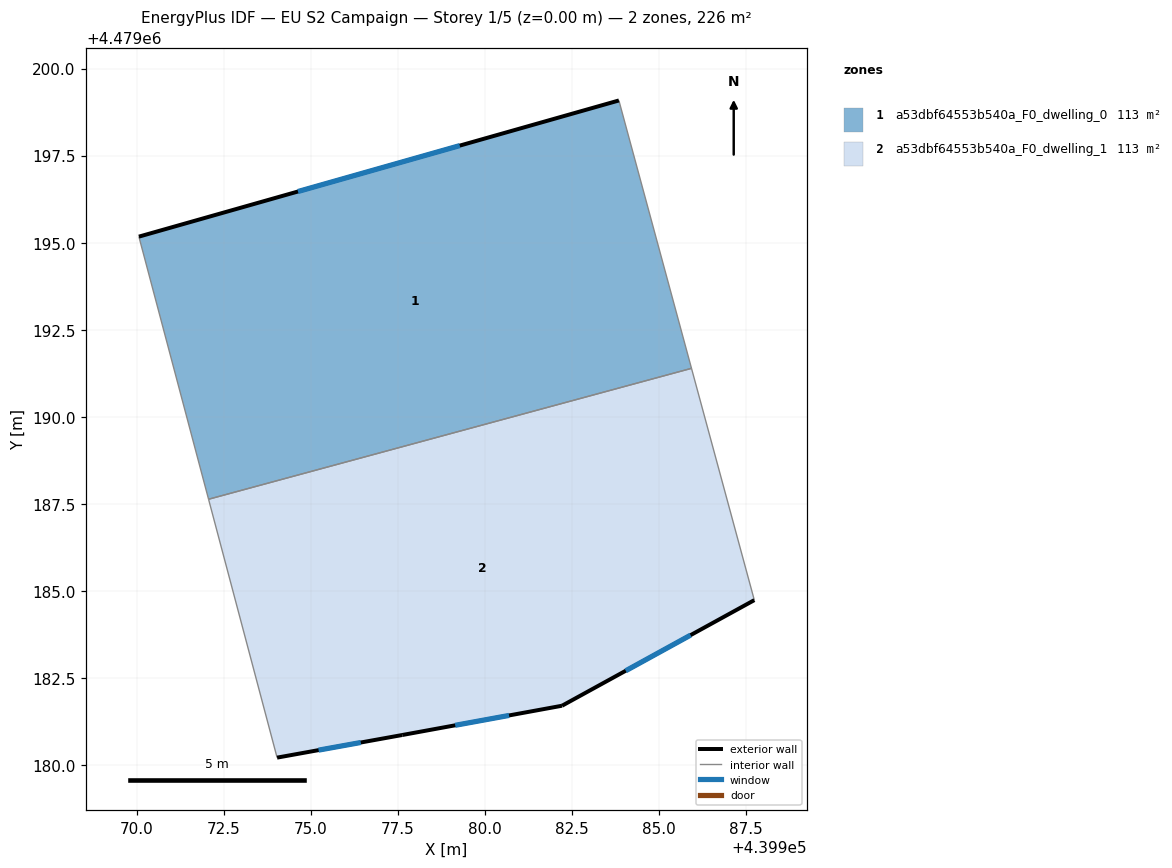
=== STOREY PLAN SPEC (per zone: floor XY polygon, exterior-wall plan segments, windows/doors) ===
zone 1: a53dbf64553b540a_F0_dwelling_0  (113.0 m²)
  floor: (439985.93, 4479191.39) (439983.84, 4479199.08) (439970.07, 4479195.17) (439972.07, 4479187.64)
  exterior wall: (439970.07, 4479195.17) – (439983.84, 4479199.08)  [14.3 m]
    window: (439974.63, 4479196.47) – (439979.28, 4479197.79)  [4.9 m²]
  interior walls: 3
zone 2: a53dbf64553b540a_F0_dwelling_1  (113.0 m²)
  floor: (439987.73, 4479184.74) (439985.93, 4479191.39) (439972.07, 4479187.64) (439974.03, 4479180.22) (439977.63, 4479180.87) (439982.21, 4479181.71)
  exterior wall: (439987.73, 4479184.74) – (439982.21, 4479181.71)  [6.3 m]
    window: (439985.90, 4479183.74) – (439984.04, 4479182.72)  [2.1 m²]
  exterior wall: (439982.21, 4479181.71) – (439977.63, 4479180.87)  [4.7 m]
    window: (439980.69, 4479181.43) – (439979.15, 4479181.15)  [1.6 m²]
  exterior wall: (439977.63, 4479180.87) – (439974.03, 4479180.22)  [3.7 m]
    window: (439976.44, 4479180.66) – (439975.23, 4479180.44)  [1.2 m²]
  interior walls: 3

=== DERIVED (storey summary) ===
Building: EU S2 Campaign
Storey: 1 of 5  (floor level z = 0.00 m)
Storey gross floor area: 226.0 m²
Zones on this storey: 2
  - a53dbf64553b540a_F0_dwelling_0: floor 113.0 m²; exterior wall 14.3 m (43.0 m²); 1 window(s) 4.9 m²; WWR 11.4%
  - a53dbf64553b540a_F0_dwelling_1: floor 113.0 m²; exterior wall 14.6 m (43.8 m²); 3 window(s) 5.0 m²; WWR 11.4%
Zone adjacency (shared interzone walls):
  - a53dbf64553b540a_F0_dwelling_0 ↔ a53dbf64553b540a_F0_dwelling_1